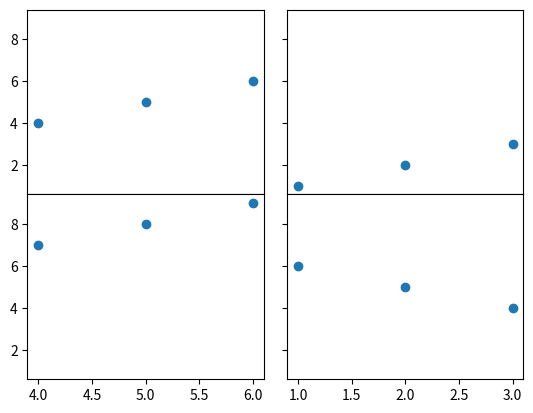

Python code for this plot: (Note: this script raises an exception after producing the figure.)
import matplotlib.pyplot as plt

space = True

if space == True:
    wsWidth = .1
else:
    wsWidth = 0

fig, ((ax1, ax2), (ax3, ax4)) = plt.subplots(2, 2, sharey = True)
fig.subplots_adjust(hspace = 0, wspace = wsWidth)

ax1.scatter([1,2,3], [4,5,6])
ax2.scatter([7,8,9], [1,2,3])
ax3.scatter([4,5,6], [7,8,9])
ax4.scatter([3,2,1], [4,5,6])

plt.show()

import matplotlib.pyplot as plt

fig, ((ax1, ax2, ax3), (ax4, ax5, ax6)) = plt.subplots(3, 2, shareX = True, shareY = True)
fig.subplots_adjust(hspace = 0, wspace = 0)

ax1.scatter([1,2,3], [4,5,6])
ax2.scatter([7,8,9], [1,2,3])
ax3.scatter([4,5,6], [7,8,9])
ax4.scatter([3,2,1], [4,5,6])
ax5.scatter([9,8,7], [1,2,3])
ax3.scatter([6,5,4], [7,8,9])

plt.show

plt.savefig('test')

import matplotlib.pyplot as plt

fig, ((ax1, ax2, ax3), (ax4, ax5, ax6)) = plt.subplots(2, 3, sharex = True, sharey = True)
fig.subplots_adjust(hspace = 0, wspace = 0)

ax1.scatter([1,2,3], [4,5,6])
ax2.scatter([7,8,9], [1,2,3])
ax3.scatter([4,5,6], [7,8,9])
ax4.scatter([3,2,1], [4,5,6])
ax5.scatter([9,8,7], [1,2,3])
ax6.scatter([6,5,4], [7,8,9])

plt.show()

fig.savefig('test.pdf')